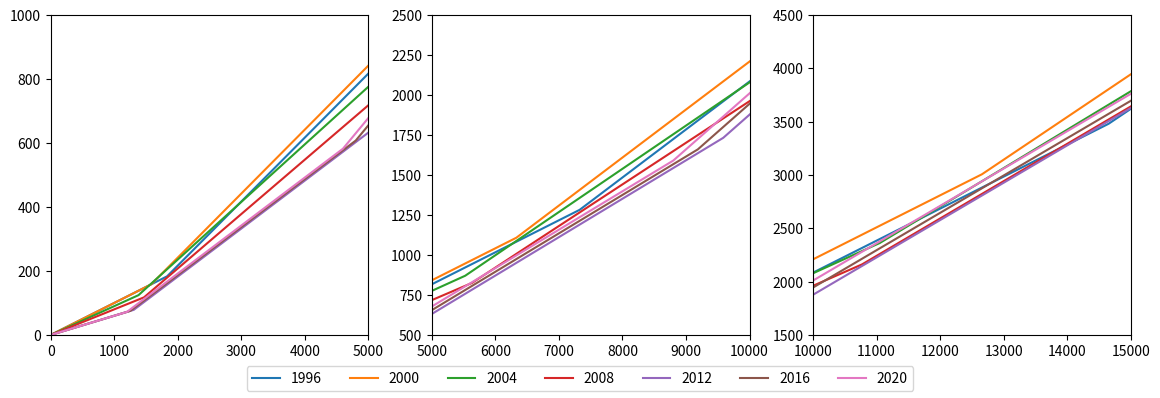

Reproduce this figure in Python.
# 소비자물가상승률 (통계청, 2021)
# https://www.index.go.kr/potal/stts/idxMain/selectPoSttsIdxSearch.do?idx_cd=4226&stts_cd=422601

price_levels_start = 1965
price_levels = [
    2.6, 2.9, 3.2, 3.6, 4.0,
    4.7, 5.3, 5.9, 6.1, 7.6, 9.5, 10.9, 12.0, 13.8, 16.3,
    21.0, 25.4, 27.3, 28.2, 28.8, 29.6, 30.4, 31.3, 33.5, 35.4,
    38.5, 42.1, 44.7, 46.8, 49.8, 52.0, 54.6, 57.0, 61.3, 61.8,
    63.2, 65.7, 67.5, 69.9, 72.4, 74.4, 76.1, 78.0, 81.7, 83.9,
    86.4, 89.9, 91.8, 93.0, 94.2, 94.9, 95.8, 97.6, 99.1, 99.5,
    100.0, 102.5
]

def get_price_level(year):
    return price_levels[year - price_levels_start]

# 한국 조세제도의 발전과정과 현황 (국회예산정책처, 2018)
# https://viewer.nabo.go.kr/streamdocs/view/sd;streamdocsId=72059251478892343
# [표 21] 1975~2018년 소득세율과 과표구간 변화 (pp. 128-129)

brackets = {} # 단위 만원
rates = {}    # 단위 %

brackets[1975] = [24, 48, 72, 96, 120, 150, 180, 240, 300, 480, 720, 1200, 2400, 3600, 4800]
rates[1975] = [8, 10, 12, 15, 18, 21, 25, 30, 35, 40, 45, 50, 55, 60, 65, 70]
brackets[1989] = [250, 500, 800, 1200, 1700, 2300, 5000]
rates[1989] = [5, 10, 15, 20, 25, 30, 40, 50]
brackets[1991] = [400, 1000, 2500, 5000]
rates[1991] = [5, 16, 27, 38, 50]
brackets[1994] = [400, 800, 1600, 3200, 6400]
rates[1994] = [5, 9, 18, 27, 36, 45]
brackets[1996] = [1000, 4000, 8000]
rates[1996] = [10, 20, 30, 40]
brackets[2002] = [1000, 4000, 8000]
rates[2002] = [9, 18, 27, 36]
brackets[2005] = [1000, 4000, 8000]
rates[2005] = [8, 17, 26, 35]
brackets[2008] = [1200, 4600, 8800]
rates[2008] = [8, 17, 26, 35]
brackets[2009] = [1200, 4600, 8800]
rates[2009] = [6, 16, 25, 35]
brackets[2010] = [1200, 4600, 8800]
rates[2010] = [6, 15, 24, 35]
brackets[2012] = [1200, 4600, 8800, 30000]
rates[2012] = [6, 15, 24, 35, 38]
brackets[2014] = [1200, 4600, 8800, 15000]
rates[2014] = [6, 15, 24, 35, 38]
brackets[2017] = [1200, 4600, 8800, 15000, 50000]
rates[2017] = [6, 15, 24, 35, 38, 40]
brackets[2018] = [1200, 4600, 8800, 15000, 30000, 50000]
rates[2018] = [6, 15, 24, 35, 38, 40, 42]

def get_tax_year(year):
    tax_years = sorted(brackets)
    for i, tax_year in enumerate(tax_years):
        if i == len(tax_years) - 1:
            return tax_year
        if tax_year <= year < tax_years[i + 1]:
            return tax_year

def get_tax(year, income):
    tax_year = get_tax_year(year)
    bracket = brackets[tax_year]
    rate = rates[tax_year]
    tax = 0
    for i, current_bracket in enumerate(bracket):
        previous_bracket = bracket[i - 1] if i > 0 else 0
        if income <= current_bracket:
            tax += (income - previous_bracket) * rate[i] / 100
            break
        tax += (current_bracket - previous_bracket) * rate[i] / 100
        if i == len(bracket) - 1:
            tax += (income - current_bracket) * rate[i + 1] / 100
    return tax

income_year = 2020
years_to_plot = [1996, 2000, 2004, 2008, 2012, 2016, 2020]

import matplotlib.pyplot as plt

def plot():
    lines = []
    labels = []
    for year in years_to_plot:
        tax_year = get_tax_year(year)
        x = [0] + brackets[tax_year] + [100000]
        y = [get_tax(year, income) for income in x]
        f = get_price_level(income_year) / get_price_level(year)
        x = [income * f for income in x]
        y = [tax * f for tax in y]
        line, = plt.plot(x, y)
        label = f'{year}'
        lines.append(line)
        labels.append(label)
    return lines, labels

plt.figure(figsize=(12, 4))

plt.subplot(1, 3, 1)
plt.xlim(0, 5000)
plt.ylim(0, 1000)
lines, labels = plot()

plt.subplot(1, 3, 2)
plt.xlim(5000, 10000)
plt.ylim(500, 2500)
plot()

plt.subplot(1, 3, 3)
plt.xlim(10000, 15000)
plt.ylim(1500, 4500)
plot()

plt.figlegend(lines, labels, loc='lower center', ncol=len(labels))
plt.subplots_adjust(0.05, 0.15, 0.95, 0.95)
plt.savefig('tax.png')
